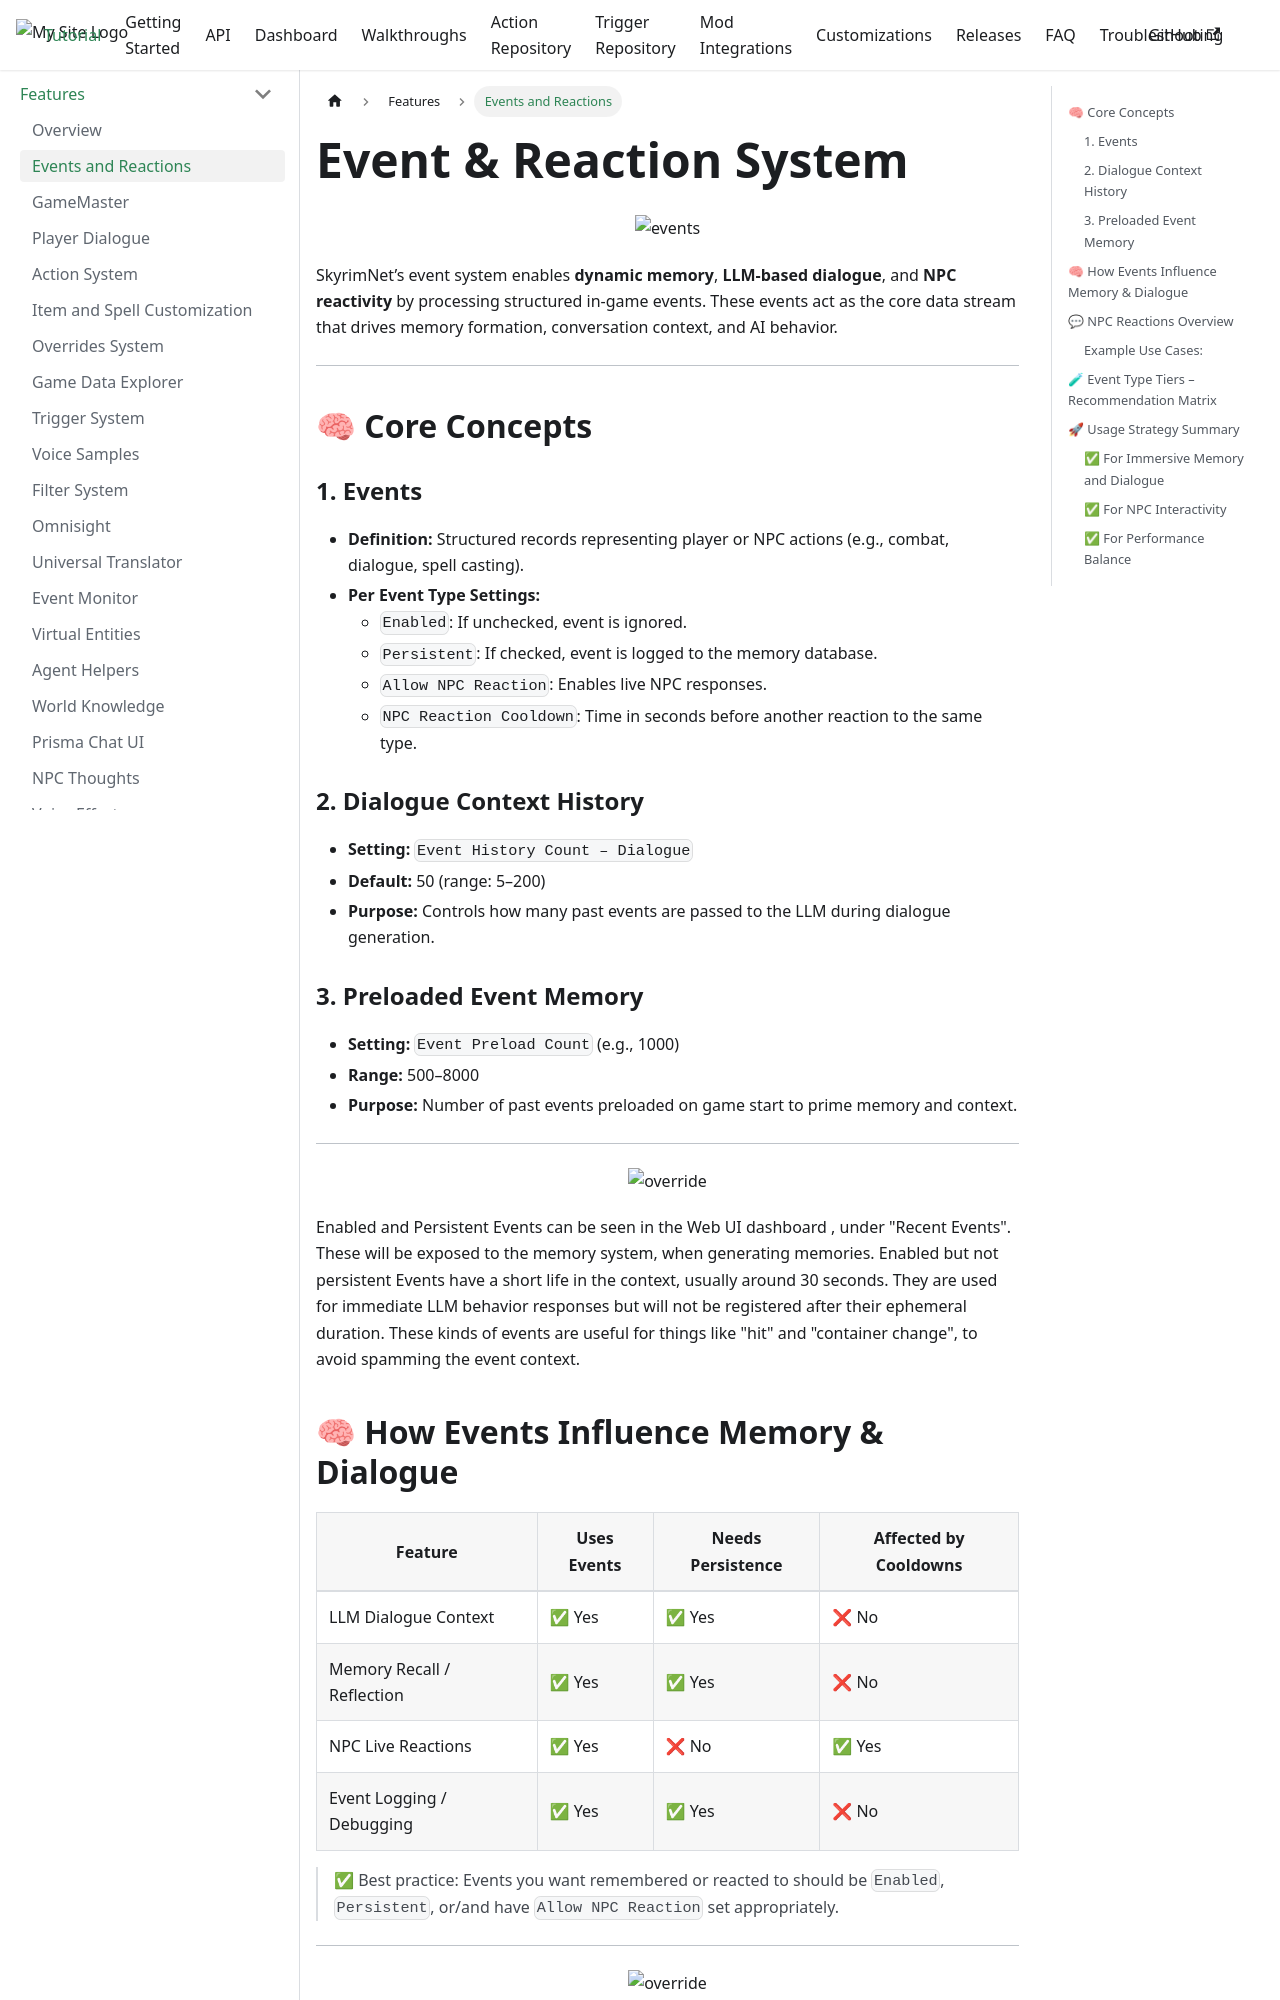

repository: goncalo22/SkyrimNet-GamePlugin · page: Features/events-and-reactions/index.html · generator: docusaurus

---
id: events-and-reactions
title: Events and Reactions
displayed_sidebar: tutorialSidebar
---

#  Event & Reaction System 

<p align="center">
  <img src="/SkyrimNet-GamePlugin/img/events.png" alt="events" width="500"/>
</p>


SkyrimNet’s event system enables **dynamic memory**, **LLM-based dialogue**, and **NPC reactivity** by processing structured in-game events. These events act as the core data stream that drives memory formation, conversation context, and AI behavior.

---

## 🧠 Core Concepts

### 1. Events
- **Definition:** Structured records representing player or NPC actions (e.g., combat, dialogue, spell casting).
- **Per Event Type Settings:**
  - `Enabled`: If unchecked, event is ignored.
  - `Persistent`: If checked, event is logged to the memory database.
  - `Allow NPC Reaction`: Enables live NPC responses.
  - `NPC Reaction Cooldown`: Time in seconds before another reaction to the same type.

  

### 2. Dialogue Context History
- **Setting:** `Event History Count – Dialogue`
- **Default:** 50 (range: 5–200)
- **Purpose:** Controls how many past events are passed to the LLM during dialogue generation.

### 3. Preloaded Event Memory
- **Setting:** `Event Preload Count` (e.g., 1000)
- **Range:** 500–8000
- **Purpose:** Number of past events preloaded on game start to prime memory and context.

---

<p align="center">
  <img src="/SkyrimNet-GamePlugin/img/events1.PNG" alt="override" width="1200"/>
</p>


Enabled and Persistent Events can be seen in the Web UI dashboard , under "Recent Events". These will be exposed to the memory system, when generating memories.
Enabled but not persistent Events have a short life in the context, usually around 30 seconds. They are used for immediate LLM behavior responses but will not be registered after their ephemeral duration. These kinds of events are useful for things like "hit" and "container change", to avoid spamming the event context.
